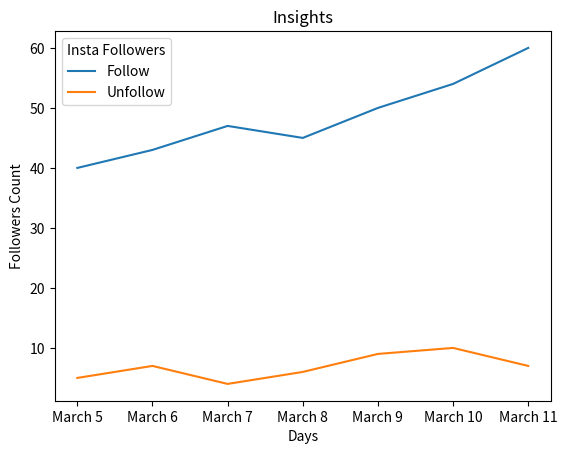

This chart was generated by the following Python code:
import matplotlib.pyplot as plt


x = [7, 14, 21, 28, 35, 42, 49]
y = [40, 43, 47, 45, 50, 54, 60]
z = [5,7, 4, 6, 9, 10, 7]
values=["March 5","March 6","March 7","March 8","March 9","March 10","March 11",]

plt.plot(x, y,label="Follow")
plt.xticks(x,values)
plt.xlabel("Days")
plt.ylabel("Followers Count")
plt.title("Insights")

plt.plot(x, z,label="Unfollow")

plt.legend(title="Insta Followers")

plt.show()